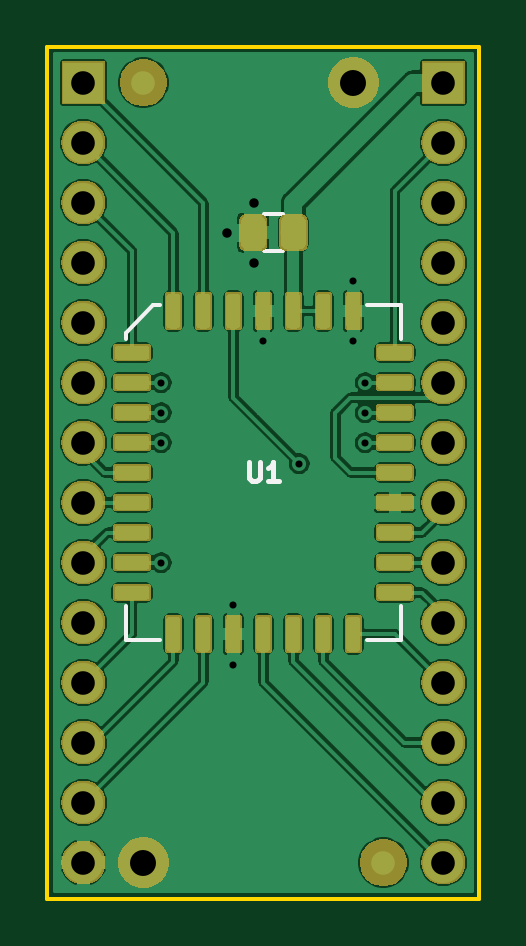
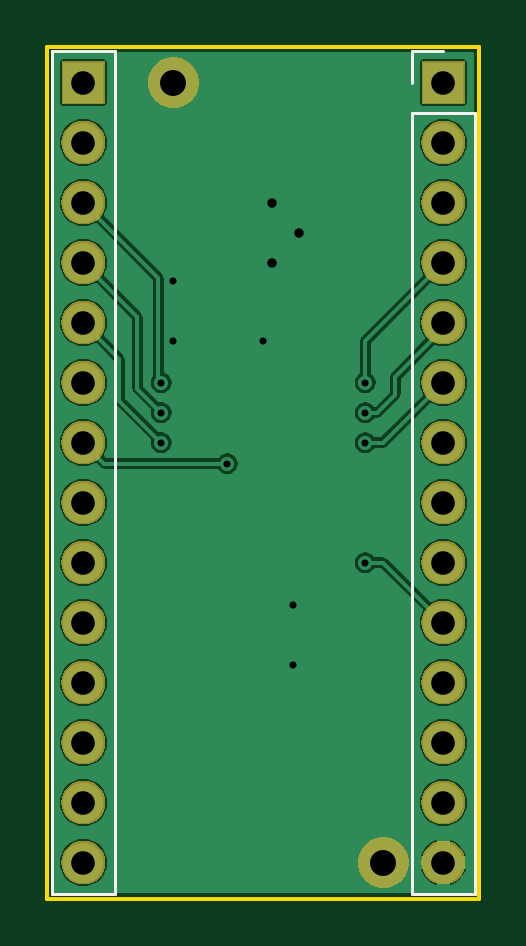
Circuit board: 9 layer files. Board 18.3 x 36.1 mm.
- bottom_copper: 28SF8148-B_Cu.gbl (69253 bytes)
- bottom_mask: 28SF8148-B_Mask.gbs (25741 bytes)
- bottom_silk: 28SF8148-B_SilkS.gbo (1922 bytes)
- outline: 28SF8148-Edge_Cuts.gko (677 bytes)
- top_copper: 28SF8148-F_Cu.gtl (196751 bytes)
- top_mask: 28SF8148-F_Mask.gts (58969 bytes)
- paste: 28SF8148-F_Paste.gtp (59337 bytes)
- top_silk: 28SF8148-F_SilkS.gto (61221 bytes)
- drill: 28SF8148.drl (794 bytes)

=== bottom_copper: 28SF8148-B_Cu.gbl (69253 bytes, source omitted) ===
=== bottom_mask: 28SF8148-B_Mask.gbs (25741 bytes, source omitted) ===
=== bottom_silk: 28SF8148-B_SilkS.gbo ===
G04 #@! TF.GenerationSoftware,KiCad,Pcbnew,(5.1.2-1)-1*
G04 #@! TF.CreationDate,2019-06-26T00:08:28-04:00*
G04 #@! TF.ProjectId,28SF8148,32385346-3831-4343-982e-6b696361645f,rev?*
G04 #@! TF.SameCoordinates,Original*
G04 #@! TF.FileFunction,Legend,Bot*
G04 #@! TF.FilePolarity,Positive*
%FSLAX46Y46*%
G04 Gerber Fmt 4.6, Leading zero omitted, Abs format (unit mm)*
G04 Created by KiCad (PCBNEW (5.1.2-1)-1) date 2019-06-26 00:08:28*
%MOMM*%
%LPD*%
G04 APERTURE LIST*
%ADD10C,0.120000*%
%ADD11R,1.852400X1.852400*%
%ADD12O,1.852400X1.852400*%
%ADD13C,2.152400*%
G04 APERTURE END LIST*
D10*
X57210000Y-54670000D02*
X54550000Y-54670000D01*
X57210000Y-18990000D02*
X57210000Y-54670000D01*
X54550000Y-18990000D02*
X54550000Y-54670000D01*
X57210000Y-18990000D02*
X54550000Y-18990000D01*
X57210000Y-20320000D02*
X57210000Y-18990000D01*
X57210000Y-18990000D02*
X55880000Y-18990000D01*
X41970000Y-54670000D02*
X39310000Y-54670000D01*
X41970000Y-21590000D02*
X41970000Y-54670000D01*
X39310000Y-21590000D02*
X39310000Y-54670000D01*
X41970000Y-21590000D02*
X39310000Y-21590000D01*
X41970000Y-20320000D02*
X41970000Y-18990000D01*
X41970000Y-18990000D02*
X40640000Y-18990000D01*
%LPC*%
D11*
X55880000Y-20320000D03*
D12*
X55880000Y-22860000D03*
X55880000Y-25400000D03*
X55880000Y-27940000D03*
X55880000Y-30480000D03*
X55880000Y-33020000D03*
X55880000Y-35560000D03*
X55880000Y-38100000D03*
X55880000Y-40640000D03*
X55880000Y-43180000D03*
X55880000Y-45720000D03*
X55880000Y-48260000D03*
X55880000Y-50800000D03*
X55880000Y-53340000D03*
D13*
X52070000Y-20320000D03*
X43180000Y-53340000D03*
D11*
X40640000Y-20320000D03*
D12*
X40640000Y-22860000D03*
X40640000Y-25400000D03*
X40640000Y-27940000D03*
X40640000Y-30480000D03*
X40640000Y-33020000D03*
X40640000Y-35560000D03*
X40640000Y-38100000D03*
X40640000Y-40640000D03*
X40640000Y-43180000D03*
X40640000Y-45720000D03*
X40640000Y-48260000D03*
X40640000Y-50800000D03*
X40640000Y-53340000D03*
M02*

=== outline: 28SF8148-Edge_Cuts.gko ===
G04 #@! TF.GenerationSoftware,KiCad,Pcbnew,(5.1.2-1)-1*
G04 #@! TF.CreationDate,2019-06-26T00:08:29-04:00*
G04 #@! TF.ProjectId,28SF8148,32385346-3831-4343-982e-6b696361645f,rev?*
G04 #@! TF.SameCoordinates,Original*
G04 #@! TF.FileFunction,Profile,NP*
%FSLAX46Y46*%
G04 Gerber Fmt 4.6, Leading zero omitted, Abs format (unit mm)*
G04 Created by KiCad (PCBNEW (5.1.2-1)-1) date 2019-06-26 00:08:29*
%MOMM*%
%LPD*%
G04 APERTURE LIST*
%ADD10C,0.150000*%
G04 APERTURE END LIST*
D10*
X39116000Y-54864000D02*
X39116000Y-18796000D01*
X57404000Y-54864000D02*
X39116000Y-54864000D01*
X57404000Y-18796000D02*
X57404000Y-54864000D01*
X39116000Y-18796000D02*
X57404000Y-18796000D01*
M02*

=== top_copper: 28SF8148-F_Cu.gtl (196751 bytes, source omitted) ===
=== top_mask: 28SF8148-F_Mask.gts (58969 bytes, source omitted) ===
=== paste: 28SF8148-F_Paste.gtp (59337 bytes, source omitted) ===
=== top_silk: 28SF8148-F_SilkS.gto (61221 bytes, source omitted) ===
=== drill: 28SF8148.drl ===
M48
; DRILL file {KiCad (5.1.2-1)-1} date Wednesday, June 26, 2019 at 12:08:30 AM
; FORMAT={-:-/ absolute / inch / decimal}
; #@! TF.CreationDate,2019-06-26T00:08:30-04:00
; #@! TF.GenerationSoftware,Kicad,Pcbnew,(5.1.2-1)-1
FMAT,2
INCH
T1C0.0118
T2C0.0157
T3C0.0394
T4C0.0433
%
G90
G05
T1
X1.73Y-1.3
X1.73Y-1.35
X1.73Y-1.4
X1.73Y-1.6
X1.85Y-1.67
X1.85Y-1.77
X1.9Y-1.23
X1.96Y-1.435
X2.05Y-1.13
X2.05Y-1.23
X2.07Y-1.3
X2.07Y-1.35
X2.07Y-1.4
T2
X1.84Y-1.05
X1.885Y-1.0
X1.885Y-1.1
T3
X2.2Y-0.8
X2.2Y-0.9
X2.2Y-1.0
X2.2Y-1.1
X2.2Y-1.2
X2.2Y-1.3
X2.2Y-1.4
X2.2Y-1.5
X2.2Y-1.6
X2.2Y-1.7
X2.2Y-1.8
X2.2Y-1.9
X2.2Y-2.0
X2.2Y-2.1
X1.6Y-0.8
X1.6Y-0.9
X1.6Y-1.0
X1.6Y-1.1
X1.6Y-1.2
X1.6Y-1.3
X1.6Y-1.4
X1.6Y-1.5
X1.6Y-1.6
X1.6Y-1.7
X1.6Y-1.8
X1.6Y-1.9
X1.6Y-2.0
X1.6Y-2.1
T4
X2.05Y-0.8
X1.7Y-2.1
T0
M30
